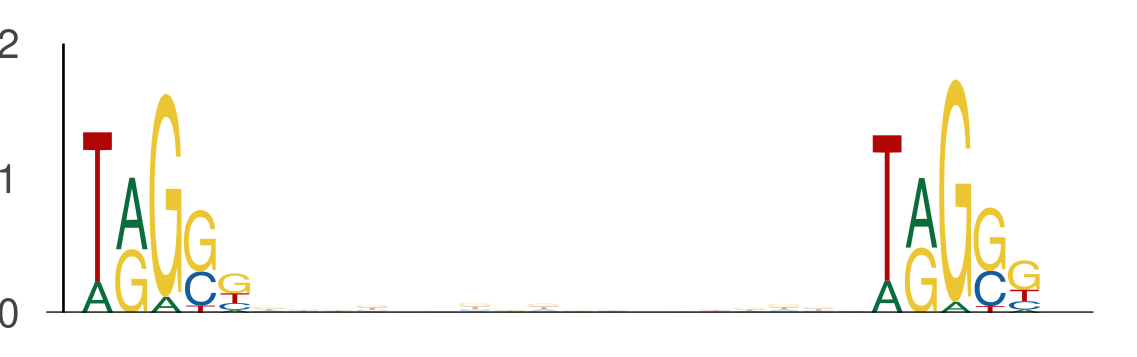

Source data for this figure (header and first rows):
seq_index, start_position, end_position, is_reversed_complement
184, 45, 50, 0
184, 68, 73, 0
1822, 17, 22, 0
1822, 40, 45, 0
3650, 44, 49, 0
3650, 67, 72, 0
6818, 43, 48, 0
6818, 66, 71, 0
2203, 47, 52, 0
2203, 70, 75, 0
7095, 46, 51, 0
7095, 69, 74, 0
2747, 38, 43, 0
2747, 61, 66, 0
7580, 19, 24, 0
7580, 42, 47, 0
5997, 48, 53, 0
5997, 71, 76, 0
7570, 49, 54, 0
7570, 72, 77, 0
6152, 34, 39, 0
6152, 57, 62, 0
7443, 49, 54, 0
7443, 72, 77, 0
4823, 51, 56, 0
4823, 74, 79, 0
4609, 21, 26, 0
4609, 44, 49, 0
196, 47, 52, 0
196, 70, 75, 0
5071, 33, 38, 0
5071, 56, 61, 0
320, 16, 21, 0
320, 39, 44, 0
902, 49, 54, 0
902, 72, 77, 0
3055, 50, 55, 0
3055, 73, 78, 0
2870, 47, 52, 0
2870, 70, 75, 0
1812, 30, 35, 0
1812, 53, 58, 0
6483, 41, 46, 0
6483, 64, 69, 0
4593, 27, 32, 0
4593, 50, 55, 0
6675, 52, 57, 0
6675, 75, 80, 0
2710, 13, 18, 0
2710, 36, 41, 0
1206, 17, 22, 0
1206, 40, 45, 0
5413, 31, 36, 0
5413, 54, 59, 0
6645, 14, 19, 0
6645, 37, 42, 0
6645, 37, 42, 0
6645, 60, 65, 0
1549, 12, 17, 0
1549, 35, 40, 0
... 548 more rows
